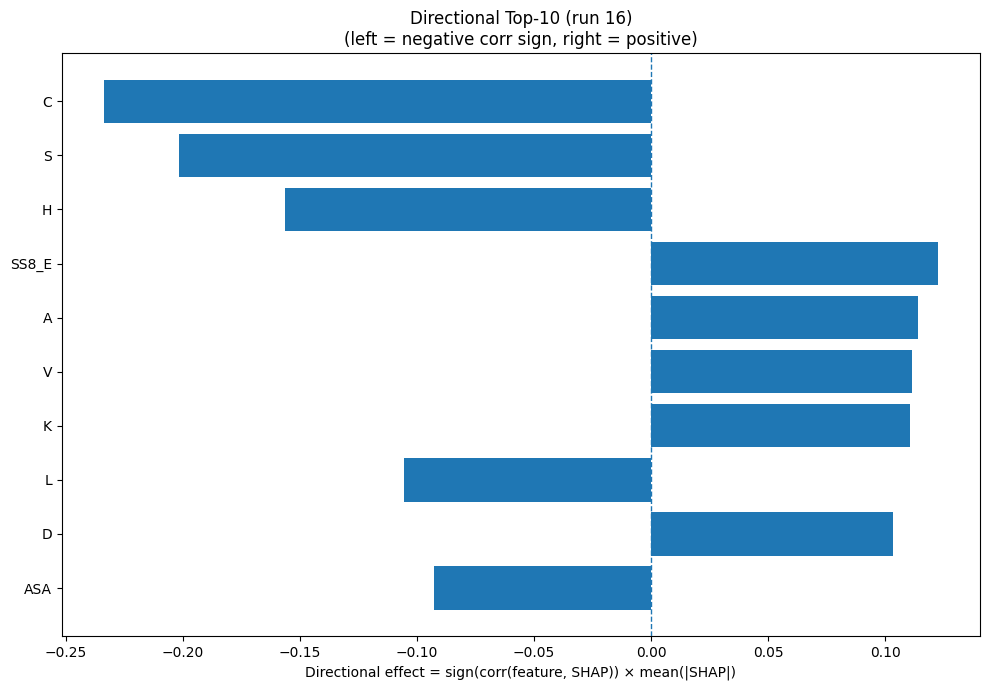

The table this chart was drawn from, first rows:
Index, Feature, CorrSign, MeanAbsSHAP, DirectionalEffect
1, C, -1.0, 0.2339, -0.2339
15, S, -1.0, 0.2016, -0.2016
6, H, -1.0, 0.1565, -0.1565
24, SS8_E, 1.0, 0.1227, 0.1227
0, A, 1.0, 0.1142, 0.1142
17, V, 1.0, 0.1117, 0.1117
8, K, 1.0, 0.1105, 0.1105
9, L, -1.0, 0.1055, -0.1055
2, D, 1.0, 0.1034, 0.1034
31, ASA, -1.0, 0.09281, -0.09281
12, P, -1.0, 0.09157, -0.09157
5, G, 1.0, 0.08554, 0.08554
7, I, 1.0, 0.0772, 0.0772
18, W, -1.0, 0.074, -0.074
30, SS8_-, -1.0, 0.06407, -0.06407
22, SS3_C, -1.0, 0.05577, -0.05577
19, Y, 1.0, 0.05168, 0.05168
32, GRAVY, 1.0, 0.0332, 0.0332
27, SS8_B, 1.0, 0.0328, 0.0328
14, R, -1.0, 0.02797, -0.02797
28, SS8_T, 1.0, 0.02718, 0.02718
11, N, 1.0, 0.02441, 0.02441
16, T, -1.0, 0.01698, -0.01698
29, SS8_S, -1.0, 0.01695, -0.01695
3, E, 1.0, 0.01647, 0.01647
21, SS3_E, 1.0, 0.01518, 0.01518
33, AROM, -1.0, 0.01438, -0.01438
25, SS8_G, 1.0, 0.01383, 0.01383
20, SS3_H, 1.0, 0.01343, 0.01343
4, F, -1.0, 0.0129, -0.0129
26, SS8_I, 1.0, 0.009647, 0.009647
23, SS8_H, 1.0, 0.009282, 0.009282
10, M, 1.0, 0.007256, 0.007256
13, Q, -1.0, 0.005276, -0.005276
